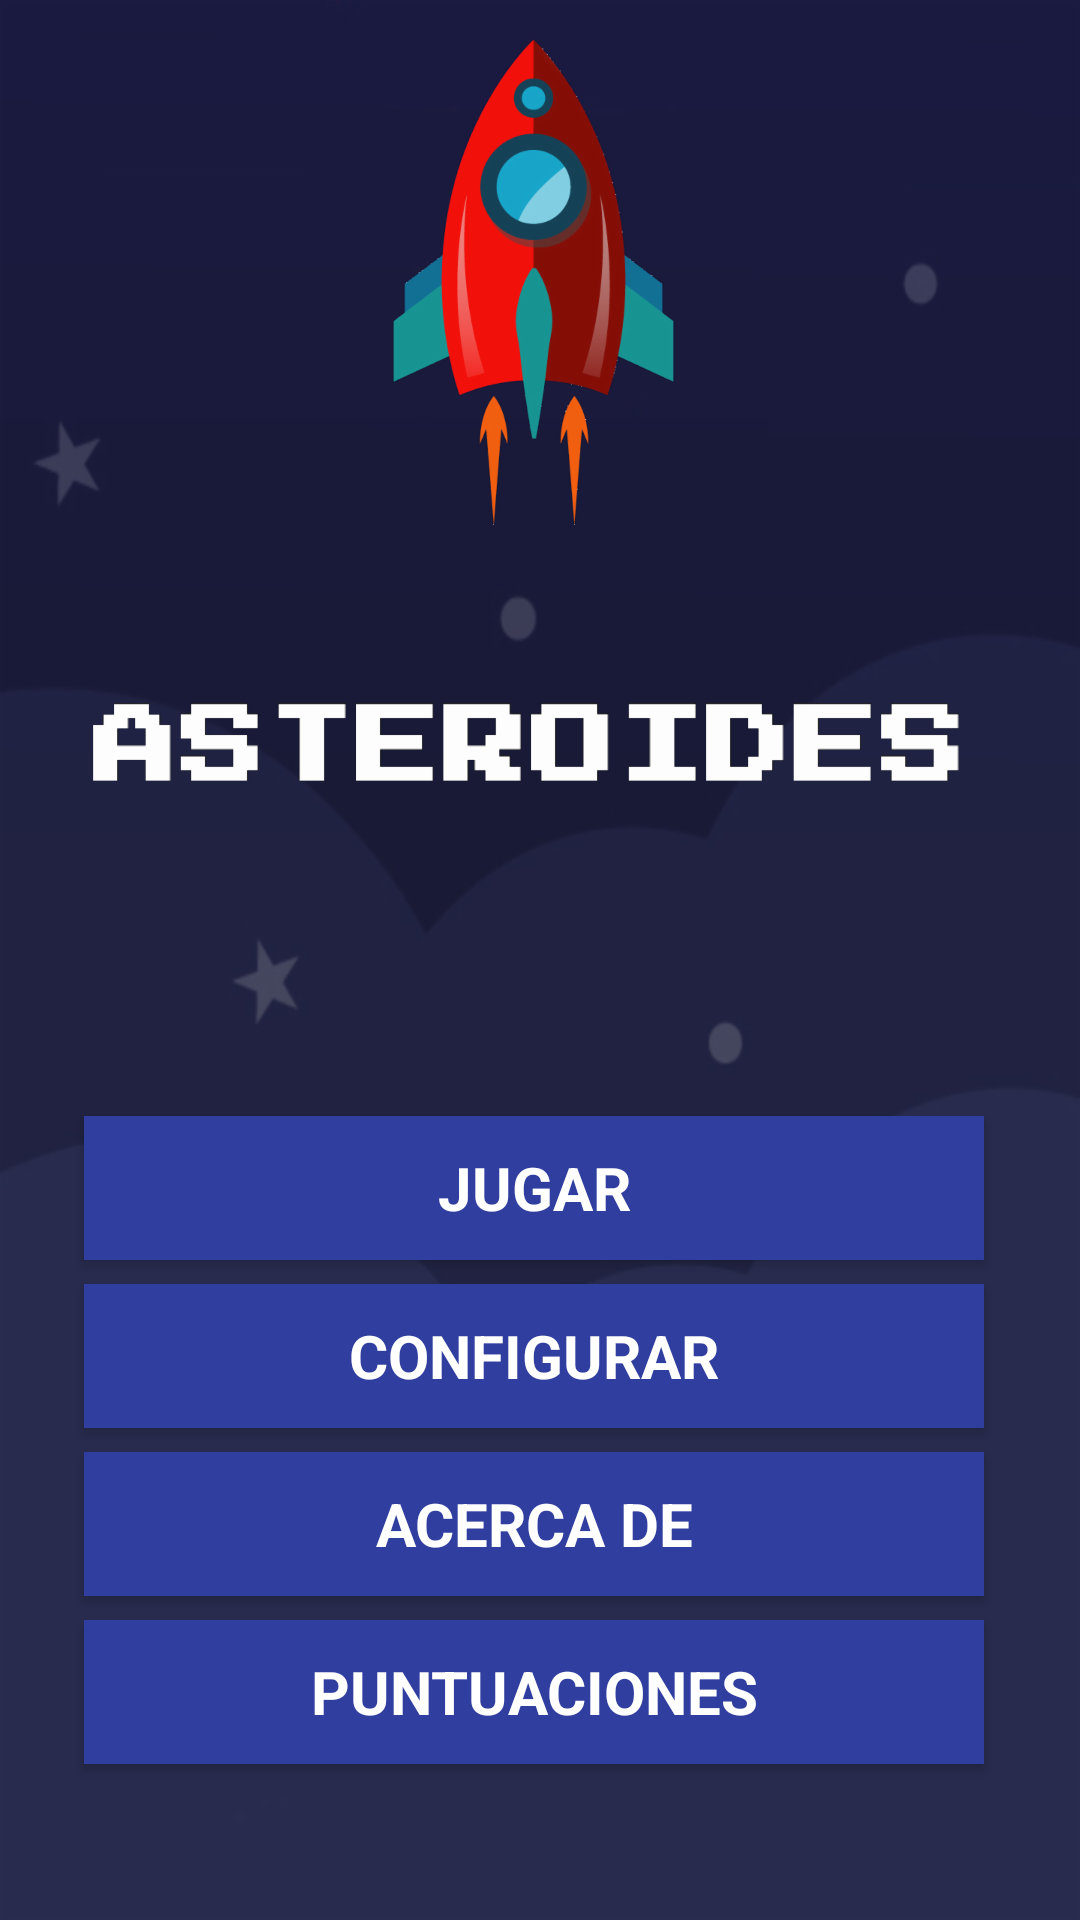

Reconstruct the res/layout file that produces this screen, plus the resources it refers to.
<!-- AndroidManifest.xml: application theme AppTheme -->
<!-- res/layout/activity_menu.xml -->
<?xml version="1.0" encoding="utf-8"?>
<android.support.constraint.ConstraintLayout xmlns:android="http://schemas.android.com/apk/res/android"
    xmlns:app="http://schemas.android.com/apk/res-auto"
    xmlns:tools="http://schemas.android.com/tools"
    android:layout_width="match_parent"
    android:layout_height="match_parent"
    android:background="@drawable/fondo"
    tools:context=".MenuActivity">

    <ImageView
        android:id="@+id/imageView"
        android:layout_width="0dp"
        android:layout_height="wrap_content"
        app:layout_constraintBottom_toTopOf="@+id/guideline"
        app:layout_constraintEnd_toStartOf="@+id/guideline3"
        app:layout_constraintStart_toStartOf="@+id/guideline4"
        app:layout_constraintTop_toBottomOf="@+id/imageViewRocket"
        app:srcCompat="@drawable/asteroides" />

    <android.support.constraint.Guideline
        android:id="@+id/guideline"
        android:layout_width="wrap_content"
        android:layout_height="wrap_content"
        android:orientation="horizontal"
        app:layout_constraintGuide_percent="0.5" />

    <Button
        android:id="@+id/btn_play"
        style="@style/RaisedButtonDark"
        android:layout_width="0dp"
        android:layout_height="wrap_content"
        android:layout_marginEnd="8dp"
        android:layout_marginLeft="8dp"
        android:layout_marginRight="8dp"
        android:layout_marginStart="8dp"
        android:layout_marginTop="8dp"
        android:text="@string/text_button_play"
        android:textStyle="bold"
        app:layout_constraintBottom_toTopOf="@+id/btn_setup"
        app:layout_constraintEnd_toStartOf="@+id/guideline3"
        app:layout_constraintHorizontal_bias="0.5"
        app:layout_constraintStart_toStartOf="@+id/guideline4"
        app:layout_constraintTop_toTopOf="@+id/guideline"
        app:layout_constraintVertical_chainStyle="packed" />

    <Button
        android:id="@+id/btn_setup"
        style="@style/RaisedButtonDark"
        android:layout_width="0dp"
        android:layout_height="wrap_content"
        android:layout_marginEnd="8dp"
        android:layout_marginLeft="8dp"
        android:layout_marginRight="8dp"
        android:layout_marginStart="8dp"
        android:layout_marginTop="8dp"
        android:text="@string/text_button_setup"
        android:textStyle="bold"
        app:layout_constraintBottom_toTopOf="@+id/btn_about"
        app:layout_constraintEnd_toStartOf="@+id/guideline3"
        app:layout_constraintHorizontal_bias="0.5"
        app:layout_constraintStart_toStartOf="@+id/guideline4"
        app:layout_constraintTop_toBottomOf="@+id/btn_play" />

    <android.support.constraint.Guideline
        android:id="@+id/guideline3"
        android:layout_width="wrap_content"
        android:layout_height="wrap_content"
        android:orientation="vertical"
        app:layout_constraintGuide_end="24dp" />

    <android.support.constraint.Guideline
        android:id="@+id/guideline4"
        android:layout_width="wrap_content"
        android:layout_height="wrap_content"
        android:orientation="vertical"
        app:layout_constraintGuide_begin="20dp" />

    <Button
        android:id="@+id/btn_about"
        style="@style/RaisedButtonDark"
        android:layout_width="0dp"
        android:layout_height="wrap_content"
        android:layout_marginEnd="8dp"
        android:layout_marginLeft="8dp"
        android:layout_marginRight="8dp"
        android:layout_marginStart="8dp"
        android:layout_marginTop="8dp"
        android:text="@string/text_button_about"
        android:textStyle="bold"
        app:layout_constraintBottom_toTopOf="@+id/btn_exit"
        app:layout_constraintEnd_toStartOf="@+id/guideline3"
        app:layout_constraintHorizontal_bias="0.5"
        app:layout_constraintStart_toStartOf="@+id/guideline4"
        app:layout_constraintTop_toBottomOf="@+id/btn_setup" />

    <Button
        android:id="@+id/btn_exit"
        style="@style/RaisedButtonDark"
        android:layout_width="0dp"
        android:layout_height="wrap_content"
        android:layout_marginBottom="8dp"
        android:layout_marginEnd="8dp"
        android:layout_marginLeft="8dp"
        android:layout_marginRight="8dp"
        android:layout_marginStart="8dp"
        android:layout_marginTop="8dp"
        android:text="@string/text_button_scores"
        android:textAllCaps="true"
        android:textStyle="bold"
        app:layout_constraintBottom_toBottomOf="parent"
        app:layout_constraintEnd_toStartOf="@+id/guideline3"
        app:layout_constraintHorizontal_bias="0.5"
        app:layout_constraintStart_toStartOf="@+id/guideline4"
        app:layout_constraintTop_toBottomOf="@+id/btn_about" />

    <ImageView
        android:id="@+id/imageViewRocket"
        android:layout_width="wrap_content"
        android:layout_height="wrap_content"
        android:layout_marginTop="8dp"
        app:layout_constraintEnd_toStartOf="@+id/guideline3"
        app:layout_constraintStart_toStartOf="@+id/guideline4"
        app:layout_constraintTop_toTopOf="parent"
        app:srcCompat="@drawable/rocket" />

</android.support.constraint.ConstraintLayout>
<!-- resources referenced by this layout -->
<resources>
  <!-- drawable asteroides: png bitmap (drawable-hdpi, 8972 bytes) -->
  <!-- drawable fondo: png bitmap (drawable-hdpi, 13404 bytes) -->
  <!-- drawable rocket: png bitmap (drawable-hdpi, 25243 bytes) -->
  <string name="text_button_about">ACERCA DE</string>
  <string name="text_button_play">JUGAR</string>
  <string name="text_button_scores">Puntuaciones</string>
  <string name="text_button_setup">CONFIGURAR</string>
  <style name="RaisedButtonDark" parent="Theme.AppCompat.Light.NoActionBar">
          <item name="android:background">@color/colorPrimaryDark</item>
          <item name="colorControlHighlight">@color/colorPrimary</item>
          <item name="android:textColor">@android:color/white</item>
          <item name="android:textSize">@dimen/text_size_button</item>
      </style>
  <style name="AppTheme" parent="Theme.AppCompat.Light.NoActionBar">
          
          <item name="colorPrimary">@color/colorPrimary</item>
          <item name="colorPrimaryDark">@color/colorPrimaryDark</item>
          <item name="colorAccent">@color/colorAccent</item>
      </style>
  <color name="colorPrimaryDark">#303f9f</color>
  <color name="colorPrimary">#3f51b5</color>
  <dimen name="text_size_button">20sp</dimen>
  <color name="colorAccent">#FF4081</color>
</resources>
